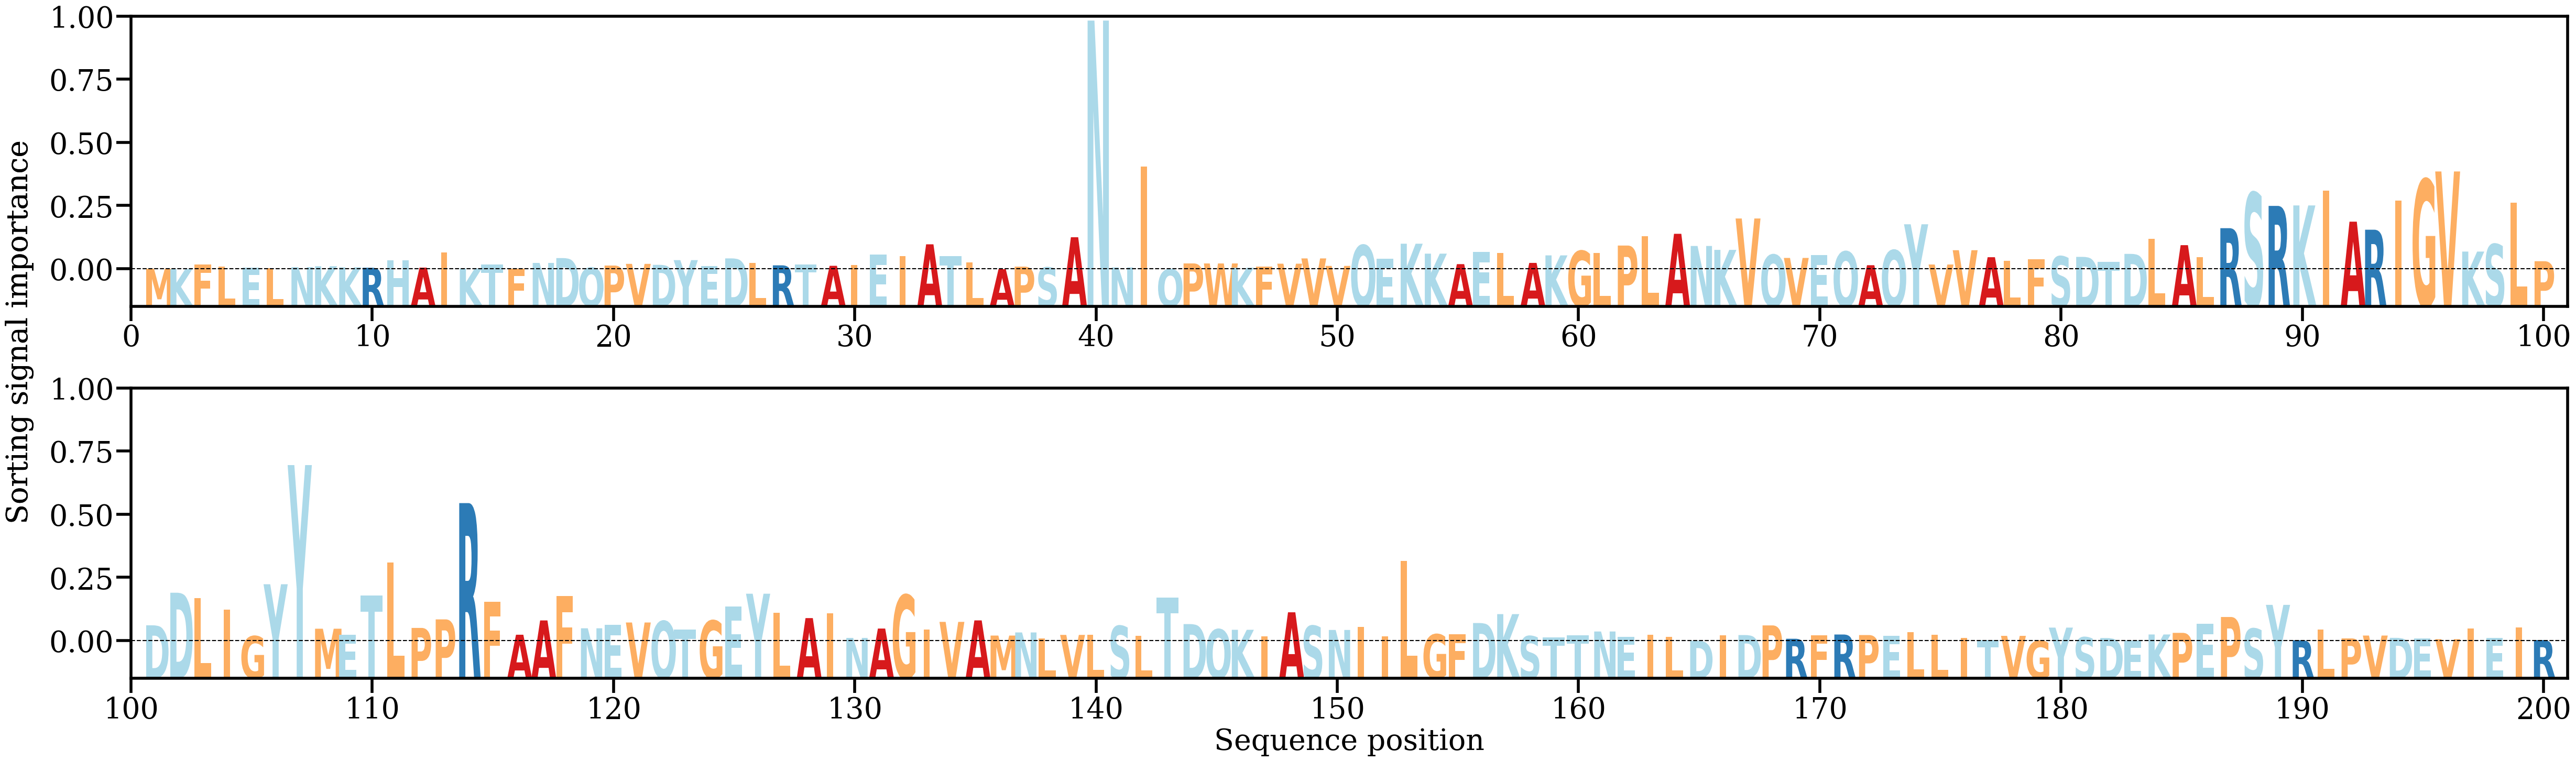

Data behind this chart, as committed beside it:
AA, Alpha
M, [0.0002831]
K, [0.00019156]
F, [0.00126998]
L, [0.00085986]
E, [0.0005637]
L, [0.00045342]
N, [0.00066736]
K, [0.00089963]
K, [0.00062173]
R, [0.00052547]
H, [0.00235416]
A, [0.00055677]
I, [0.00436703]
K, [0.00037037]
T, [0.00131534]
F, [0.00029549]
N, [0.00172398]
D, [0.00293052]
Q, [0.00053017]
P, [0.00106691]
V, [0.00148866]
D, [0.00124422]
Y, [0.00241947]
E, [0.00092136]
D, [0.00284917]
L, [0.00165883]
R, [0.00112327]
T, [0.0013935]
A, [0.00100613]
I, [0.00126054]
E, [0.00377007]
I, [0.00347612]
A, [0.00635435]
T, [0.00347045]
L, [0.0018902]
A, [0.00016564]
P, [0.00079859]
S, [0.00059237]
A, [0.0081157]
N, [0.06204204]
N, [0.00059795]
I, [0.02576979]
Q, [0.00014786]
P, [0.00159976]
W, [0.00159158]
K, [0.00052745]
F, [0.00075121]
V, [0.00153123]
V, [0.00284404]
V, [0.0009806]
Q, [0.00613711]
E, [0.00273399]
K, [0.00650235]
K, [0.00403019]
A, [0.00142194]
E, [0.00451592]
L, [0.00414448]
A, [0.00172778]
K, [0.00360157]
G, [0.00471313]
... 140 more rows
